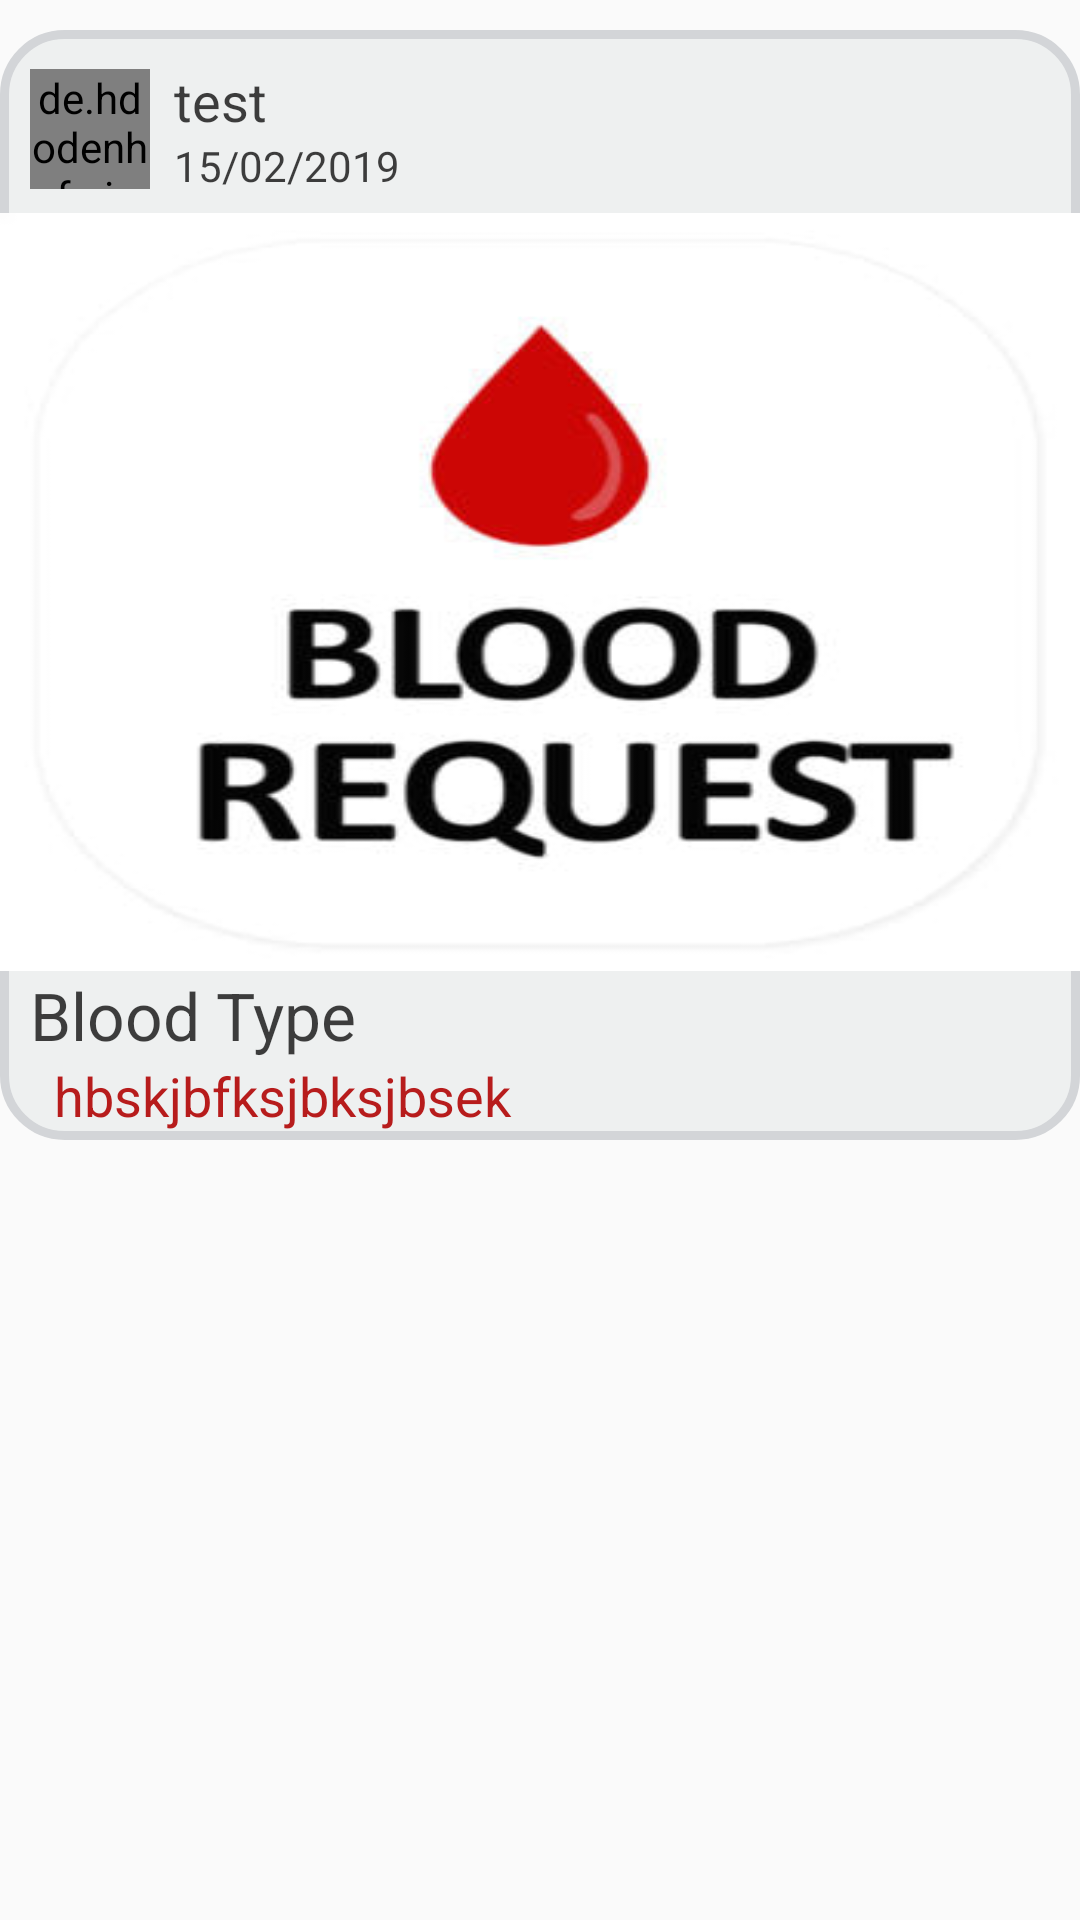

This screen was rendered from an Android layout file. Write that file and the resources it references.
<!-- AndroidManifest.xml: application theme AppTheme -->
<!-- res/layout/items_all_requests.xml -->
<?xml version="1.0" encoding="utf-8"?>
<LinearLayout
    xmlns:android="http://schemas.android.com/apk/res/android"
    xmlns:app="http://schemas.android.com/apk/res-auto"
    xmlns:tools="http://schemas.android.com/tools"
    android:orientation="vertical"
    android:layout_width="match_parent"
    android:layout_height="385dp"
    >
    <RelativeLayout
        android:layout_width="match_parent"
        android:layout_height="10dp"
        android:background="#00FFFFFF" />
    <LinearLayout
        android:orientation="vertical"
        android:layout_width="match_parent"
        android:layout_height="370dp"
        android:paddingTop="5dp"
        android:background="@drawable/carte_annonce_round"
        android:weightSum="13">

        <androidx.constraintlayout.widget.ConstraintLayout
            android:layout_width="match_parent"
            android:layout_height="0dp"
            android:layout_weight="2"
            android:orientation="horizontal">

            <de.hdodenhof.circleimageview.CircleImageView
                android:id="@+id/request_image_user"
                android:layout_width="40dp"
                android:layout_height="40dp"
                android:layout_gravity="center"
                android:layout_marginStart="10dp"
                app:layout_constraintBottom_toBottomOf="parent"
                app:layout_constraintStart_toStartOf="parent"
                app:layout_constraintTop_toTopOf="parent"
                android:src="@drawable/ic_person_black_24dp"
                android:layout_marginLeft="10dp" />


            <LinearLayout
                android:id="@+id/linearLayout2"
                android:layout_width="0dp"
                android:layout_height="wrap_content"
                android:layout_marginStart="8dp"
                android:orientation="vertical"
                app:layout_constraintBottom_toBottomOf="@+id/request_image_user"
                app:layout_constraintEnd_toEndOf="parent"
                app:layout_constraintStart_toEndOf="@+id/request_image_user"
                app:layout_constraintTop_toTopOf="@+id/request_image_user"
                android:layout_marginLeft="8dp">

                <TextView
                    android:id="@+id/request_username"
                    android:layout_width="match_parent"
                    android:layout_height="wrap_content"

                    android:lines="1"
                    android:text="test"
                    android:textColor="@color/black_alpha_75"
                    android:textSize="18sp"
                    android:typeface="sans" />

                <TextView
                    android:id="@+id/request_date"
                    android:layout_width="match_parent"
                    android:layout_height="wrap_content"

                    android:lines="1"
                    android:text="15/02/2019"
                    android:textColor="@color/black_alpha_75"
                    android:textSize="14sp"
                    android:typeface="sans" />
            </LinearLayout>

            <ImageView
                android:id="@+id/All_request_btn_donate"
                android:layout_width="30dp"
                android:layout_height="30dp"
                android:layout_marginEnd="10dp"

                app:layout_constraintBottom_toBottomOf="@+id/linearLayout2"
                app:layout_constraintEnd_toEndOf="parent"
                app:layout_constraintTop_toTopOf="@+id/linearLayout2"
                android:layout_marginRight="10dp"
                android:background="@drawable/adddonation"/>
        </androidx.constraintlayout.widget.ConstraintLayout>

        <ImageView
            android:id="@+id/request_layout_image"
            android:layout_width="match_parent"
            android:layout_height="0dp"

            android:background="@drawable/ic_req"
            android:layout_weight="9"

            />


        <LinearLayout
            android:layout_width="match_parent"
            android:layout_height="0dp"
            android:layout_weight="2"
            android:orientation="vertical">

            <LinearLayout
                android:layout_width="match_parent"
                android:layout_height="wrap_content"
                android:layout_marginStart="10dp"
                android:orientation="vertical"
                android:layout_marginLeft="10dp">

                <TextView
                    android:id="@+id/request_titre"
                    android:layout_width="match_parent"
                    android:layout_height="wrap_content"

                    android:text="Blood Type"
                    android:textColor="@color/black_alpha_75"
                    android:textSize="22sp"
                    android:typeface="sans" />

                <TextView
                    android:id="@+id/request_description"
                    android:layout_width="match_parent"
                    android:layout_height="wrap_content"
                    android:layout_marginLeft="8dp"

                    android:paddingEnd="15dp"
                    android:text="hbskjbfksjbksjbsek"
                    android:textAlignment="viewStart"
                    android:lines="1"
                    android:ellipsize="end"
                    android:maxLines="1"
                    android:textColor="@color/colorPrimary"
                    android:textSize="18sp"
                    android:typeface="sans"
                    android:paddingRight="15dp"
                    android:gravity="start" />
            </LinearLayout>






        </LinearLayout>
    </LinearLayout>
    <RelativeLayout
        android:layout_width="match_parent"
        android:layout_height="5dp"
        android:background="#00FFFFFF" />

</LinearLayout>
<!-- resources referenced by this layout -->
<resources>
  <color name="black_alpha_75">#bf000000</color>
  <color name="colorPrimary">#b71c1c</color>
  <!-- drawable carte_annonce_round (drawable-anydpi) -->
  <?xml version="1.0" encoding="utf-8"?>
  <shape xmlns:android="http://schemas.android.com/apk/res/android"
      android:shape="rectangle">
      <solid android:color="#D2ECEEEE" />
      <corners  android:radius="20dp" />
      <stroke android:color="#D3D5D8" android:width="3dp" />
  
  </shape>
  <!-- drawable ic_req: png bitmap (drawable, 11438 bytes) -->
  <style name="AppTheme" parent="Theme.AppCompat.Light.NoActionBar">
          
          <item name="colorPrimary">@color/colorPrimary</item>
          <item name="colorPrimaryDark">@color/colorPrimaryDark</item>
          <item name="colorAccent">@color/colorAccent</item>
      </style>
  <color name="colorPrimaryDark">#7f0000</color>
  <color name="colorAccent">#FF4081</color>
</resources>
